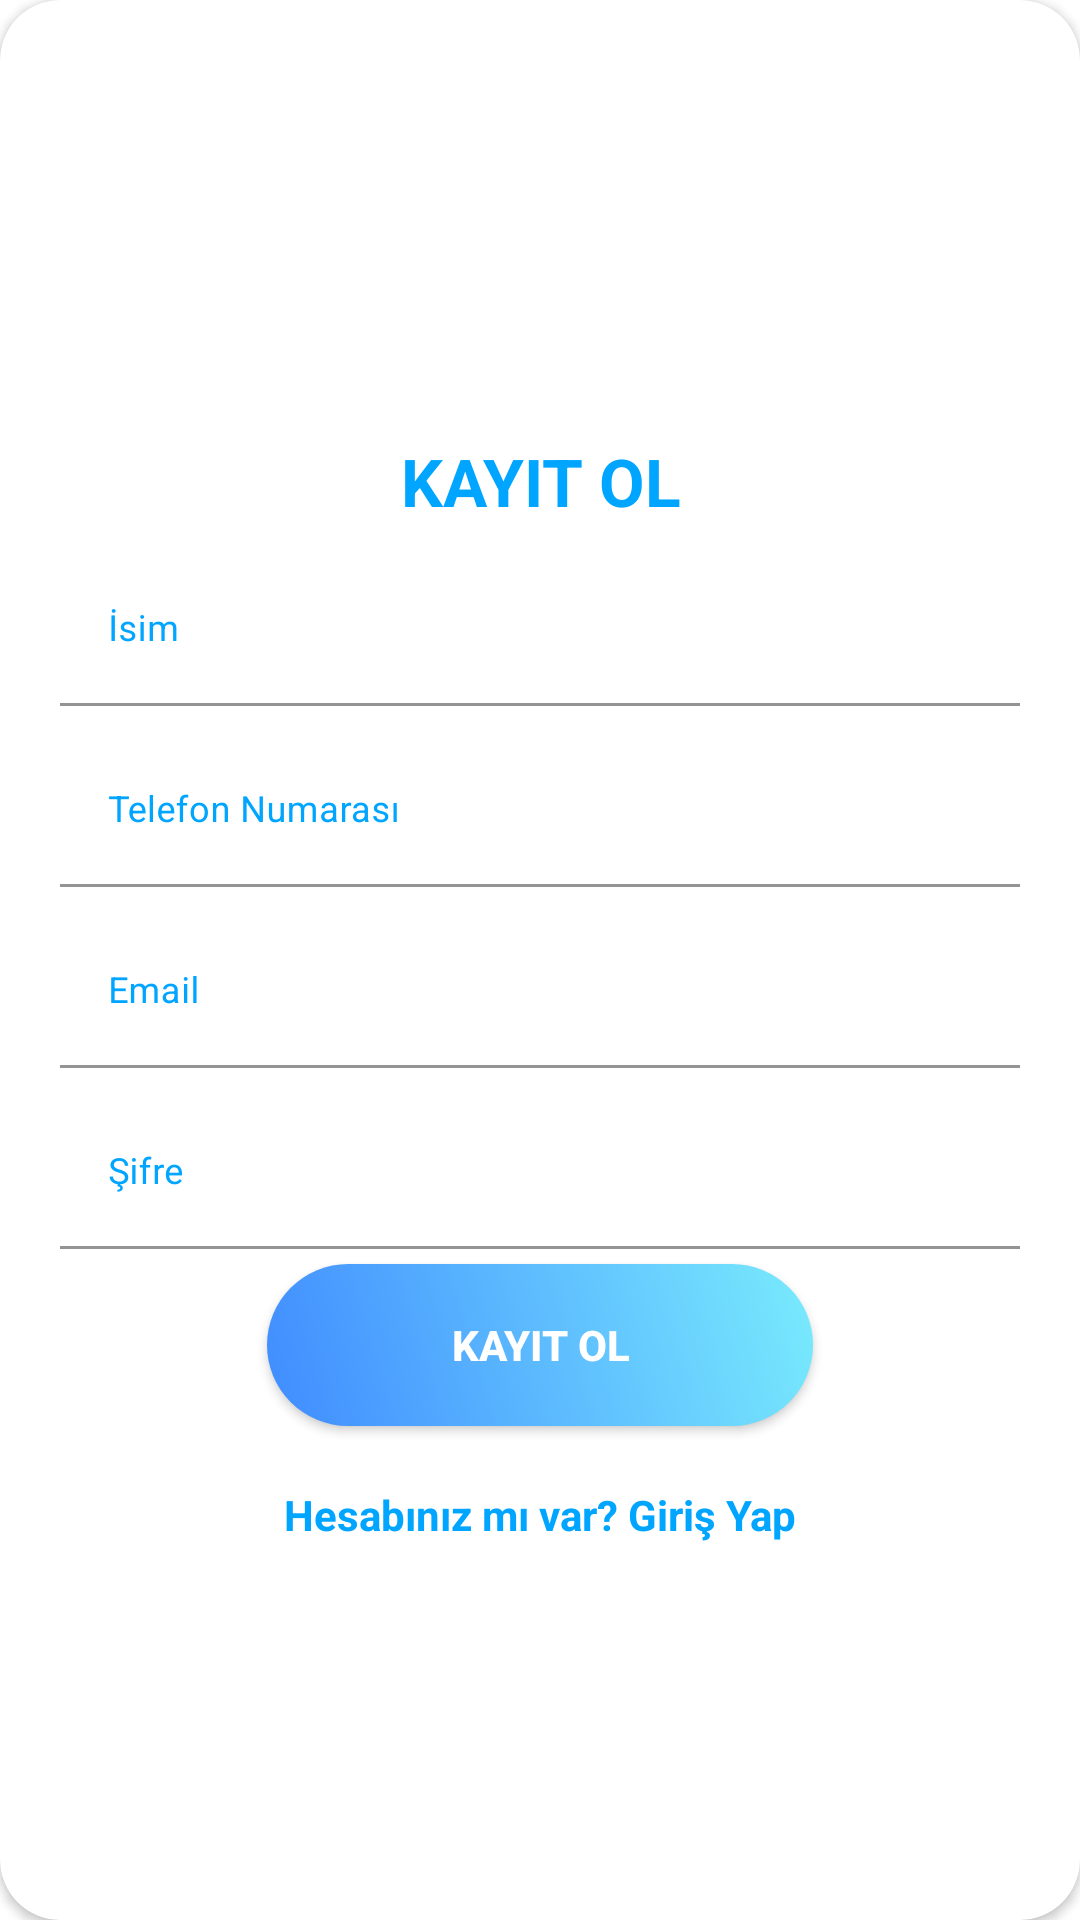

The Android layout XML behind this screen, and the referenced resources:
<!-- AndroidManifest.xml: application theme Theme.CallApp -->
<!-- res/layout/layout_register.xml -->
<?xml version="1.0" encoding="utf-8"?>
<androidx.cardview.widget.CardView
    xmlns:android="http://schemas.android.com/apk/res/android"
    xmlns:app="http://schemas.android.com/apk/res-auto"
    style="@style/loginCard"
    app:cardCornerRadius="20dp"
    android:elevation="5dp"
    android:layout_gravity="center"
    android:layout_marginTop="20dp"
    android:layout_marginBottom="20dp"
    android:background="@color/whiteCardColor">

    <LinearLayout
        style="@style/linearParent"
        android:layout_gravity="center"
        android:padding="20dp">

        <TextView
            style="@style/headerTextPrimary"
            android:text="KAYIT OL"
            android:layout_marginTop="20dp"/>
        
        <com.google.android.material.textfield.TextInputLayout
            style="@style/EditTextGenel"
            android:layout_marginTop="10dp">

            <EditText
                style="@style/modifiedEditTxt"
                android:id="@+id/layout_register_EditTxtIsim"
                android:hint="İsim"
                android:inputType="text"
                android:maxLines="1"
                android:textColor="@color/black" />

        </com.google.android.material.textfield.TextInputLayout>
        
        <com.google.android.material.textfield.TextInputLayout
            style="@style/EditTextGenel"
            android:layout_marginTop="10dp">

            <EditText
                style="@style/modifiedEditTxt"
                android:inputType="text"
                android:maxLines="1"
                android:hint="Telefon Numarası"
                android:id="@+id/layout_register_EditTxtTelNo" />

        </com.google.android.material.textfield.TextInputLayout>
        
        <com.google.android.material.textfield.TextInputLayout
            style="@style/EditTextGenel"
            android:layout_marginTop="10dp">

            <EditText
                style="@style/modifiedEditTxt"
                android:inputType="text"
                android:maxLines="1"
                android:hint="Email"
                android:id="@+id/layout_register_EditTxtEmail" />

        </com.google.android.material.textfield.TextInputLayout>
        
        <com.google.android.material.textfield.TextInputLayout
            style="@style/EditTextGenel"
            android:layout_marginTop="10dp">

            <EditText
                style="@style/modifiedEditTxt"
                android:inputType="textPassword"
                android:maxLines="1"
                android:hint="Şifre"
                android:id="@+id/layout_register_EditTxtSifre"
                />

        </com.google.android.material.textfield.TextInputLayout>

        

        <Button
            android:layout_marginTop="5dp"
            android:id="@+id/layout_register_ButtonUyeOl"
            style="@style/loginButton"
            android:layout_gravity="center"
            android:background="@drawable/login_button_bk"
            android:text="KAYIT OL"
            android:onClick="btnKayitOl"
            app:backgroundTint="@android:color/transparent"
            app:backgroundTintMode="screen" />

        <TextView
            style="@style/parent"
            android:textAlignment="center"
            android:textStyle="bold"
            android:textColor="@color/primaryTextColor"
            android:text="Hesabınız mı var? Giriş Yap"
            android:id="@+id/layout_register_SignIn"
            android:onClick="viewLoginPage"
            android:layout_marginTop="20dp"/>

    </LinearLayout>

</androidx.cardview.widget.CardView>
<!-- resources referenced by this layout -->
<resources>
  <color name="black">#FF000000</color>
  <color name="primaryTextColor">#00a5ff</color>
  <color name="whiteCardColor">#fff</color>
  <!-- drawable login_button_bk (drawable) -->
  <?xml version="1.0" encoding="utf-8"?>
  <shape xmlns:android="http://schemas.android.com/apk/res/android" android:shape="rectangle" >
      <corners android:radius="27dp" />
      <gradient
          android:angle="45"
          android:centerX="35%"
          android:startColor="#408bff"
          android:endColor="#79EBFD"
          android:type="linear" />
      <size
          android:width="182dp"
          android:height="54dp" />
  </shape>
  <style name="EditTextGenel">
          <item name="android:layout_width">match_parent</item>
          <item name="android:layout_height">wrap_content</item>
          <item name="android:textColorHint">@color/primaryTextColor</item>
          <item name="colorAccent">@color/primaryTextColor</item>
      </style>
  <style name="headerTextPrimary" parent="headerText">
          <item name="android:textColor">@color/primaryTextColor</item>
      </style>
  <style name="linearParent" parent="parent">
          <item name="android:orientation">vertical</item>
      </style>
  <style name="loginButton" parent="viewParent">
          <item name="android:background">@drawable/login_button_bk</item>
          <item name="android:textColor">@color/whiteTextColor</item>
          <item name="android:textStyle">bold</item>
  
      </style>
  <style name="loginCard" parent="parent" />
  <style name="modifiedEditTxt" parent="parent">
          <item name="android:textSize">12sp</item>
          <item name="android:background">@color/whiteTextColor</item>
      </style>
  <style name="parent">
          <item name="android:layout_width">match_parent</item>
          <item name="android:layout_height">wrap_content</item>
      </style>
  <style name="Theme.CallApp" parent="Theme.MaterialComponents.DayNight.NoActionBar">
          
          <item name="colorPrimary">@color/blue_500</item>
          <item name="colorPrimaryVariant">@color/purple_700</item>
          <item name="colorOnPrimary">@color/white</item>
          
          <item name="colorSecondary">@color/teal_200</item>
          <item name="colorSecondaryVariant">@color/teal_700</item>
          <item name="colorOnSecondary">@color/black</item>
          
          <item name="android:statusBarColor" tools:targetApi="l">?attr/colorPrimaryVariant</item>
          
  
      </style>
  <style name="headerText" parent="parent">
  
          <item name="android:textSize">22sp</item>
          <item name="android:textAlignment">center</item>
          <item name="android:textColor">@color/whiteTextColor</item>
          <item name="android:textStyle">bold</item>
      </style>
  <style name="viewParent">
          <item name="android:layout_width">wrap_content</item>
          <item name="android:layout_height">wrap_content</item>
      </style>
  <color name="whiteTextColor">#fff</color>
  <color name="blue_500">#00a5ff</color>
  <color name="purple_700">#FF3700B3</color>
  <color name="white">#FFFFFFFF</color>
  <color name="teal_200">#FF03DAC5</color>
  <color name="teal_700">#FF018786</color>
</resources>
